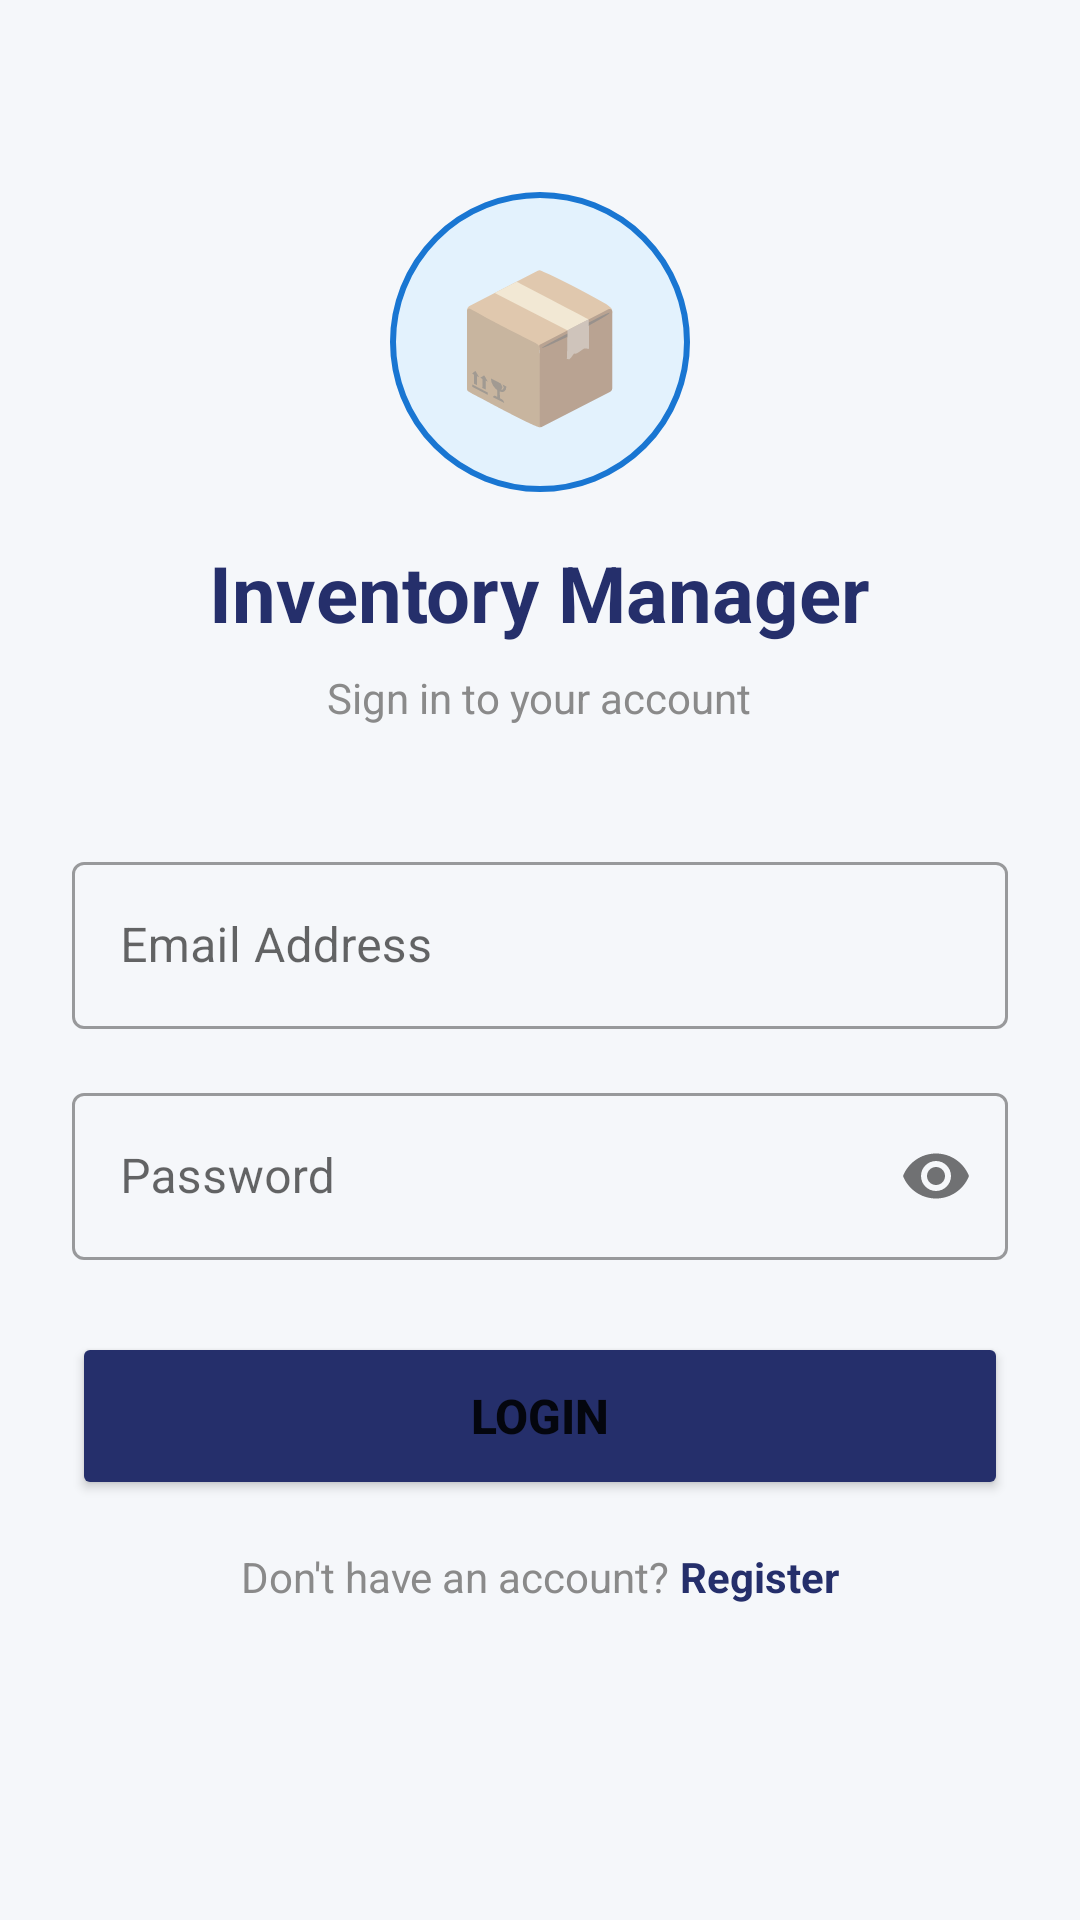

Android layout source for this screen:
<!-- AndroidManifest.xml: application theme Theme.InventoryApp -->
<!-- res/layout/activity_login.xml -->
<?xml version="1.0" encoding="utf-8"?>
<ScrollView xmlns:android="http://schemas.android.com/apk/res/android"
    android:layout_width="match_parent"
    android:layout_height="match_parent"
    android:background="@color/background">

    <LinearLayout
        android:layout_width="match_parent"
        android:layout_height="wrap_content"
        android:orientation="vertical"
        android:padding="24dp"
        android:gravity="center">

        
        <LinearLayout
            android:layout_width="100dp"
            android:layout_height="100dp"
            android:background="@drawable/circle_bg"
            android:gravity="center"
            android:layout_marginTop="40dp"
            android:layout_marginBottom="16dp">
            <TextView
                android:layout_width="wrap_content"
                android:layout_height="wrap_content"
                android:text="📦"
                android:textSize="48sp" />
        </LinearLayout>

        <TextView
            android:layout_width="wrap_content"
            android:layout_height="wrap_content"
            android:text="Inventory Manager"
            android:textSize="26sp"
            android:textStyle="bold"
            android:textColor="@color/primary"
            android:layout_marginBottom="8dp" />

        <TextView
            android:layout_width="wrap_content"
            android:layout_height="wrap_content"
            android:text="Sign in to your account"
            android:textSize="14sp"
            android:textColor="@color/text_secondary"
            android:layout_marginBottom="40dp" />

        
        <com.google.android.material.textfield.TextInputLayout
            android:layout_width="match_parent"
            android:layout_height="wrap_content"
            android:hint="Email Address"
            style="@style/Widget.MaterialComponents.TextInputLayout.OutlinedBox"
            android:layout_marginBottom="16dp">
            <com.google.android.material.textfield.TextInputEditText
                android:id="@+id/etEmail"
                android:layout_width="match_parent"
                android:layout_height="wrap_content"
                android:inputType="textEmailAddress"
                android:imeOptions="actionNext" />
        </com.google.android.material.textfield.TextInputLayout>

        
        <com.google.android.material.textfield.TextInputLayout
            android:layout_width="match_parent"
            android:layout_height="wrap_content"
            android:hint="Password"
            style="@style/Widget.MaterialComponents.TextInputLayout.OutlinedBox"
            app:passwordToggleEnabled="true"
            android:layout_marginBottom="24dp"
            xmlns:app="http://schemas.android.com/apk/res-auto">
            <com.google.android.material.textfield.TextInputEditText
                android:id="@+id/etPassword"
                android:layout_width="match_parent"
                android:layout_height="wrap_content"
                android:inputType="textPassword"
                android:imeOptions="actionDone" />
        </com.google.android.material.textfield.TextInputLayout>

        
        <Button
            android:id="@+id/btnLogin"
            android:layout_width="match_parent"
            android:layout_height="56dp"
            android:text="LOGIN"
            android:textSize="16sp"
            android:textStyle="bold"
            android:backgroundTint="@color/primary"
            android:layout_marginBottom="16dp" />

        
        <LinearLayout
            android:layout_width="wrap_content"
            android:layout_height="wrap_content"
            android:orientation="horizontal">
            <TextView
                android:layout_width="wrap_content"
                android:layout_height="wrap_content"
                android:text="Don't have an account? "
                android:textColor="@color/text_secondary" />
            <TextView
                android:id="@+id/tvRegister"
                android:layout_width="wrap_content"
                android:layout_height="wrap_content"
                android:text="Register"
                android:textColor="@color/primary"
                android:textStyle="bold" />
        </LinearLayout>

    </LinearLayout>
</ScrollView>
<!-- resources referenced by this layout -->
<resources>
  <color name="background">#F5F7FA</color>
  <color name="primary">#252F6B</color>
  <color name="text_secondary">#8A8A8A</color>
  <!-- drawable circle_bg (drawable) -->
  <?xml version="1.0" encoding="utf-8"?>
  <shape xmlns:android="http://schemas.android.com/apk/res/android"
      android:shape="oval">
      <solid android:color="#E3F2FD" />
      <stroke android:width="2dp" android:color="#1976D2" />
  </shape>
  <style name="Theme.InventoryApp" parent="Theme.MaterialComponents.Light.NoActionBar">
          <item name="colorPrimary">@color/primary</item>
          <item name="colorPrimaryDark">@color/primary_dark</item>
          <item name="colorAccent">@color/accent</item>
          <item name="android:statusBarColor">@color/primary_dark</item>
          <item name="android:windowBackground">@color/background</item>
      </style>
  <color name="primary_dark">#362261</color>
  <color name="accent">#FF5722</color>
</resources>
